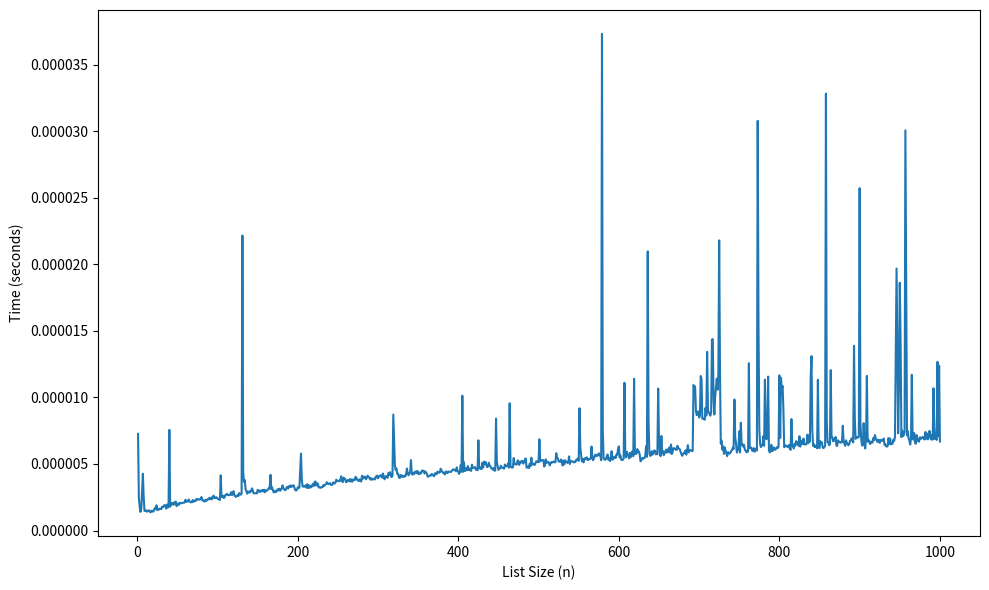

Write the Python code that produced this figure.
import math
import time
import matplotlib.pyplot as plt

def jump_search(arr, target):
    n = len(arr)
    step = int(math.sqrt(n))
    prev = 0

    while prev < n and arr[min(step, n) - 1] < target:
        prev = step
        step += int(math.sqrt(n))
        if prev >= n:
            return -1

    for i in range(prev, min(step, n)):
        if arr[i] == target:
            return i

    return -1

# Collect time measurements
sizes = list(range(1, 1001))
times = []
sqrt_n_curve = []

for n in sizes:
    test_list = list(range(n))
    target = n - 1  # Worst-case: last element

    start = time.perf_counter()
    jump_search(test_list, target)
    end = time.perf_counter()

    times.append(end - start)
    sqrt_n_curve.append(math.sqrt(n) * 1e-7)  # Scaled for comparison

# Plotting
plt.figure(figsize=(10, 6))
plt.plot(sizes, times)
plt.xlabel('List Size (n)')
plt.ylabel('Time (seconds)')
plt.ticklabel_format(style='plain', axis='both')
plt.tight_layout()
plt.show()
